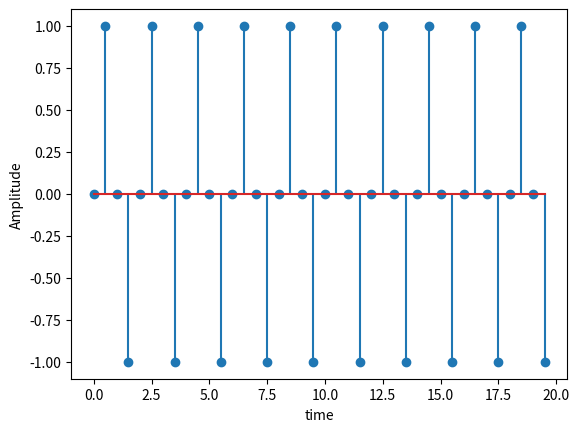

This figure's Python source:
import matplotlib.pyplot as plt
import numpy as m
F=10
Fs=20
n=m.arange(0,20,0.5)
A=m.sin((2*m.pi*F*n)/Fs)
plt.xlabel("time")
plt.ylabel("Amplitude")
plt.stem(n,A)
plt.show()
